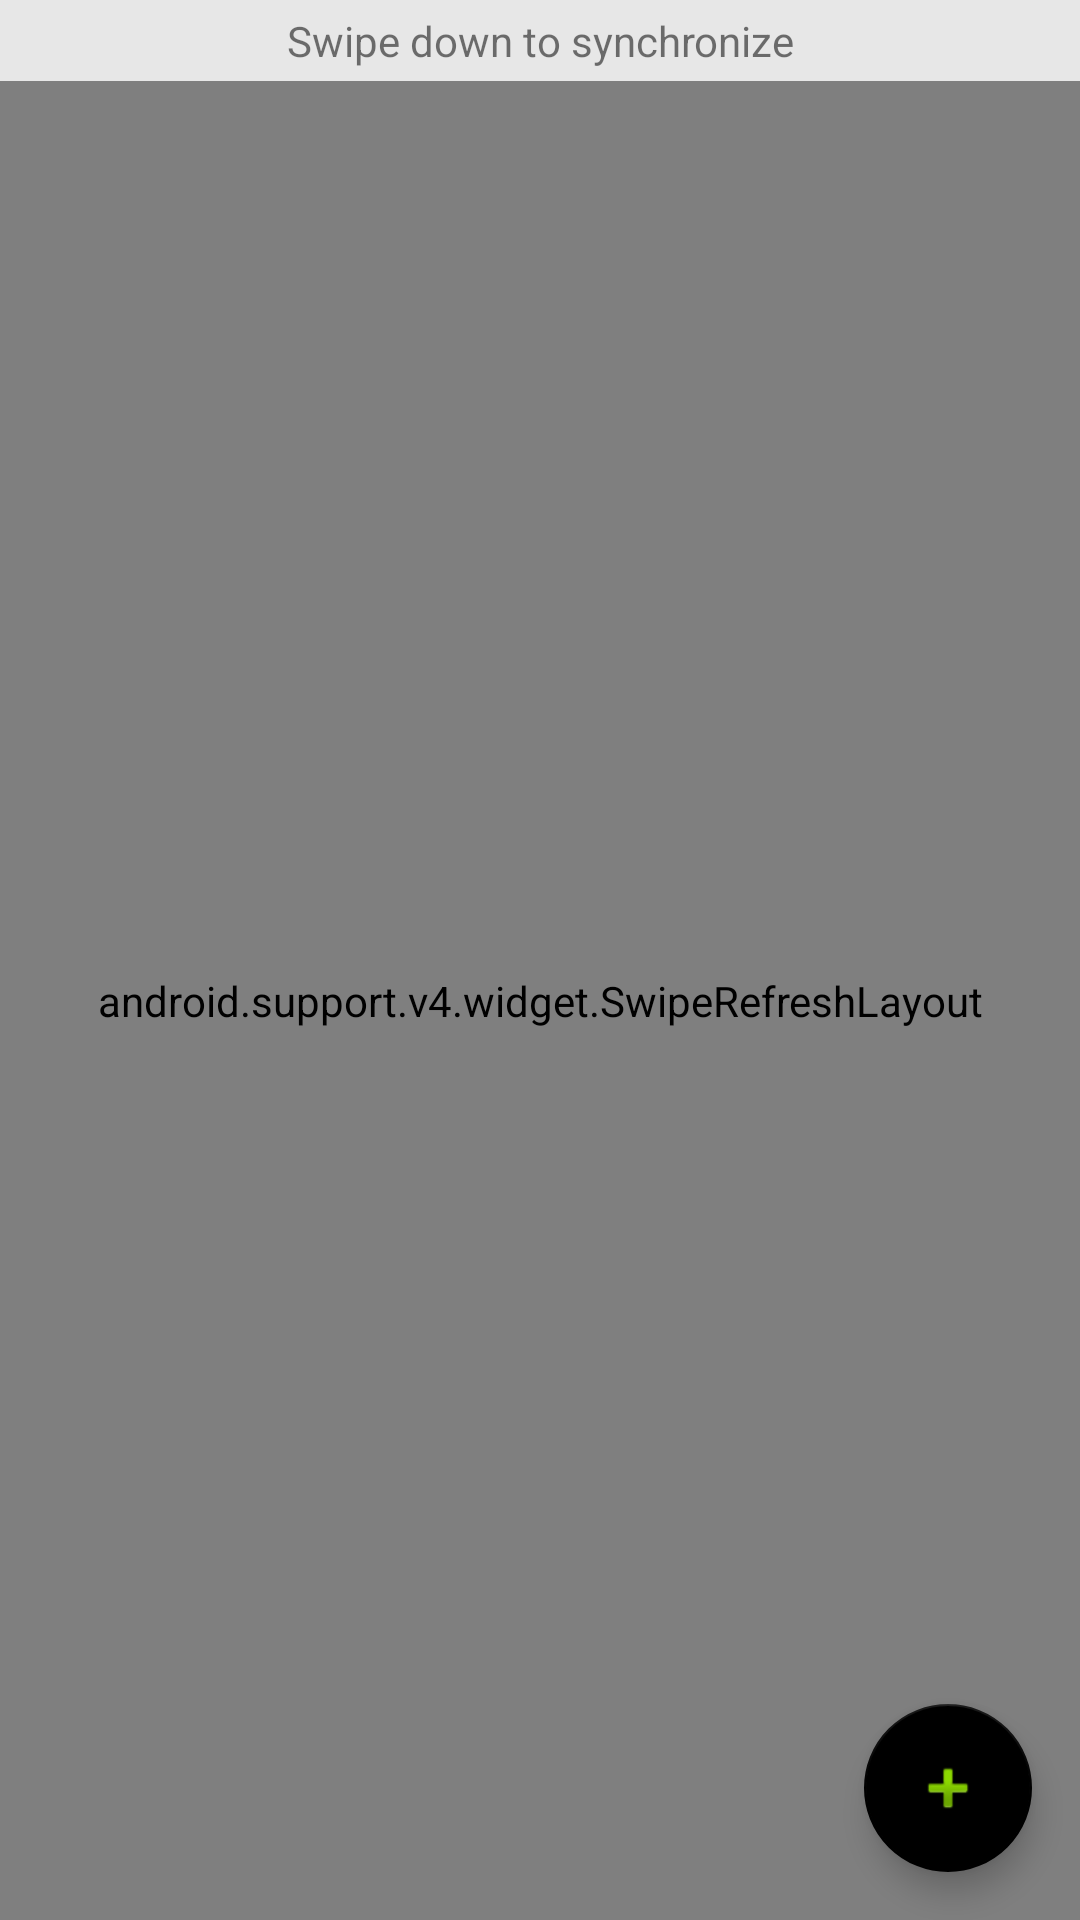

Produce the Android XML layout that renders to this screen, including the resource entries it uses.
<!-- AndroidManifest.xml: application theme AppTheme -->
<!-- res/layout/fragment_plant.xml -->
<?xml version="1.0" encoding="utf-8"?>
<android.support.design.widget.CoordinatorLayout xmlns:android="http://schemas.android.com/apk/res/android"
    xmlns:app="http://schemas.android.com/apk/res-auto"
    xmlns:tools="http://schemas.android.com/tools"
    android:layout_width="match_parent"
    android:layout_height="match_parent"
    tools:context="com.allfeature.PlantFragment">

    

    <android.support.constraint.ConstraintLayout
        android:layout_width="match_parent"
        android:layout_height="match_parent">

        <TextView
            android:id="@+id/tv_swipe_down_info"
            android:layout_width="0dp"
            android:layout_height="wrap_content"
            android:background="@android:drawable/divider_horizontal_bright"
            android:paddingBottom="4dp"
            android:paddingTop="4dp"
            android:text="@string/swipe_down_info"
            android:textAlignment="center"
            app:layout_constraintEnd_toEndOf="parent"
            app:layout_constraintStart_toStartOf="parent"
            app:layout_constraintTop_toTopOf="parent" />

        <android.support.v4.widget.SwipeRefreshLayout
            android:id="@+id/srl_list"
            android:layout_width="0dp"
            android:layout_height="0dp"
            app:layout_constraintBottom_toBottomOf="parent"
            app:layout_constraintEnd_toEndOf="@+id/tv_swipe_down_info"
            app:layout_constraintStart_toStartOf="@+id/tv_swipe_down_info"
            app:layout_constraintTop_toBottomOf="@+id/tv_swipe_down_info">

            <android.support.v7.widget.RecyclerView
                android:id="@+id/rv_list"
                android:layout_width="match_parent"
                android:layout_height="match_parent" />

        </android.support.v4.widget.SwipeRefreshLayout>

    </android.support.constraint.ConstraintLayout>

    <android.support.design.widget.FloatingActionButton
        android:id="@+id/tambah_button"
        android:layout_width="wrap_content"
        android:layout_height="wrap_content"
        android:layout_gravity="bottom|end"
        android:layout_marginBottom="16dp"
        android:layout_marginRight="16dp"
        app:srcCompat="@android:drawable/ic_input_add"
        app:layout_anchorGravity="bottom|end" />

</android.support.design.widget.CoordinatorLayout>
<!-- resources referenced by this layout -->
<resources>
  <string name="swipe_down_info">Swipe down to synchronize</string>
  <style name="AppTheme" parent="Theme.AppCompat.Light.DarkActionBar">
          
          <item name="colorPrimary">@color/colorPrimary</item>
          <item name="colorPrimaryDark">@color/colorPrimary</item>
          <item name="colorAccent">@color/colorAccent</item>
      </style>
  <color name="colorPrimary">#00a62e</color>
  <color name="colorAccent">#000000</color>
</resources>
